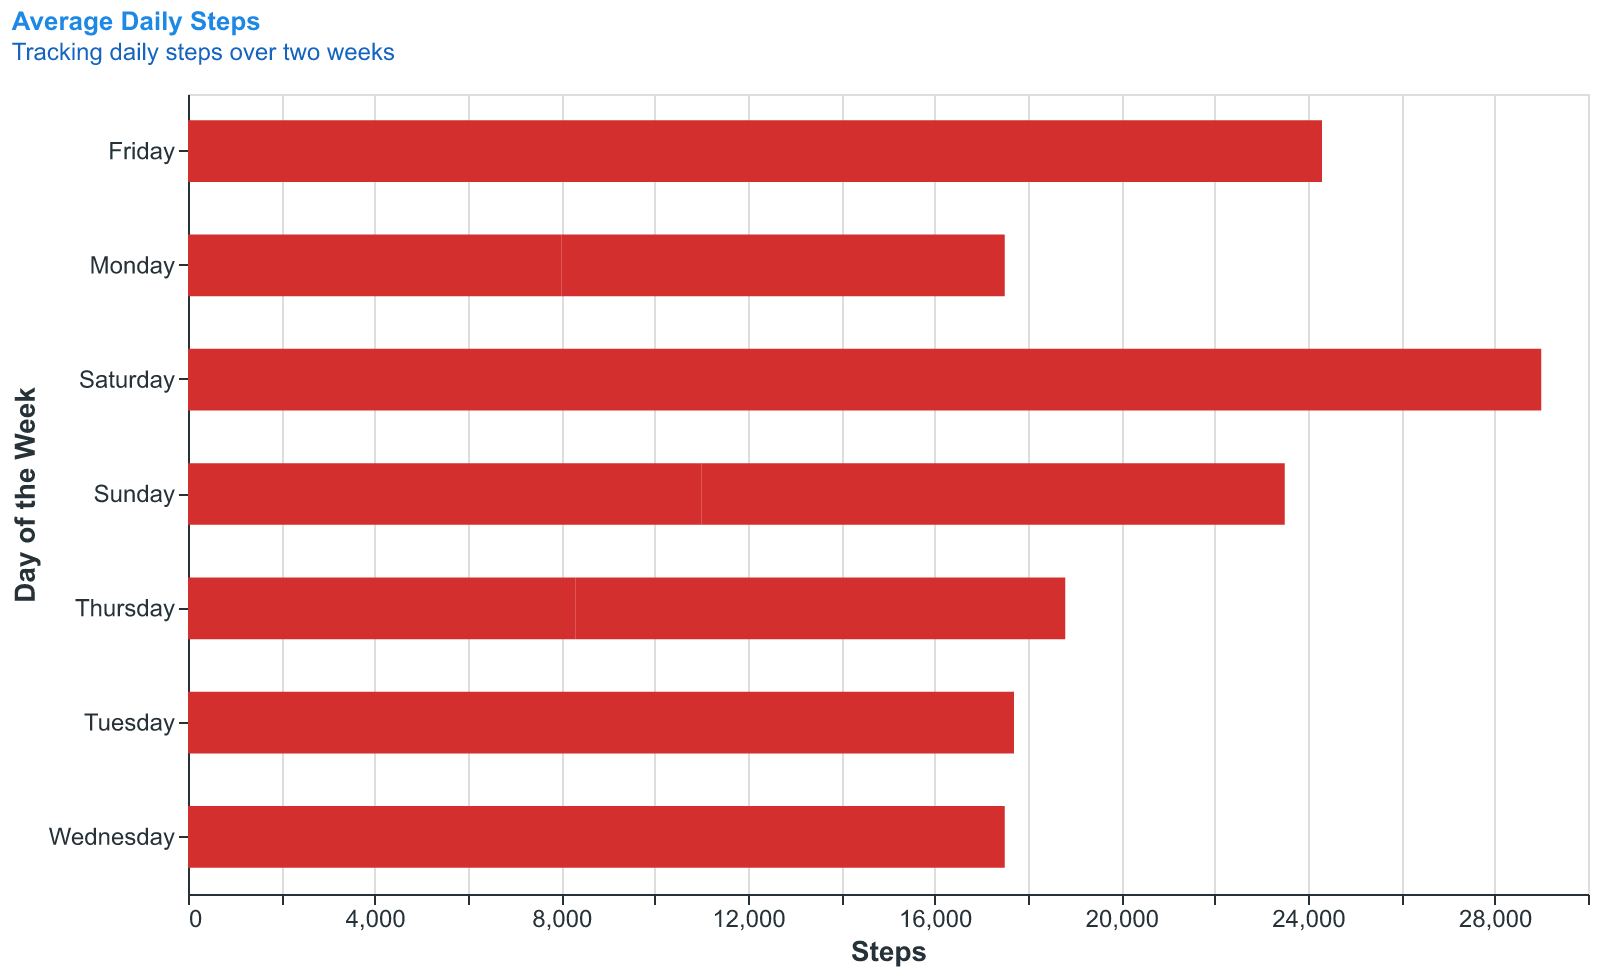

Source data for this figure (header and first rows):
Day, Steps, Week
Monday, 8000, 
Tuesday, 9000, 
Wednesday, 7500, 
Thursday, 8300, 
Friday, 12000, 
Saturday, 15000, 
Sunday, 11000, 
Monday, 9500, 2.0
Tuesday, 8700, 2.0
Wednesday, 10000, 2.0
Thursday, 10500, 2.0
Friday, 12300, 2.0
Saturday, 14000, 2.0
Sunday, 12500, 2.0
